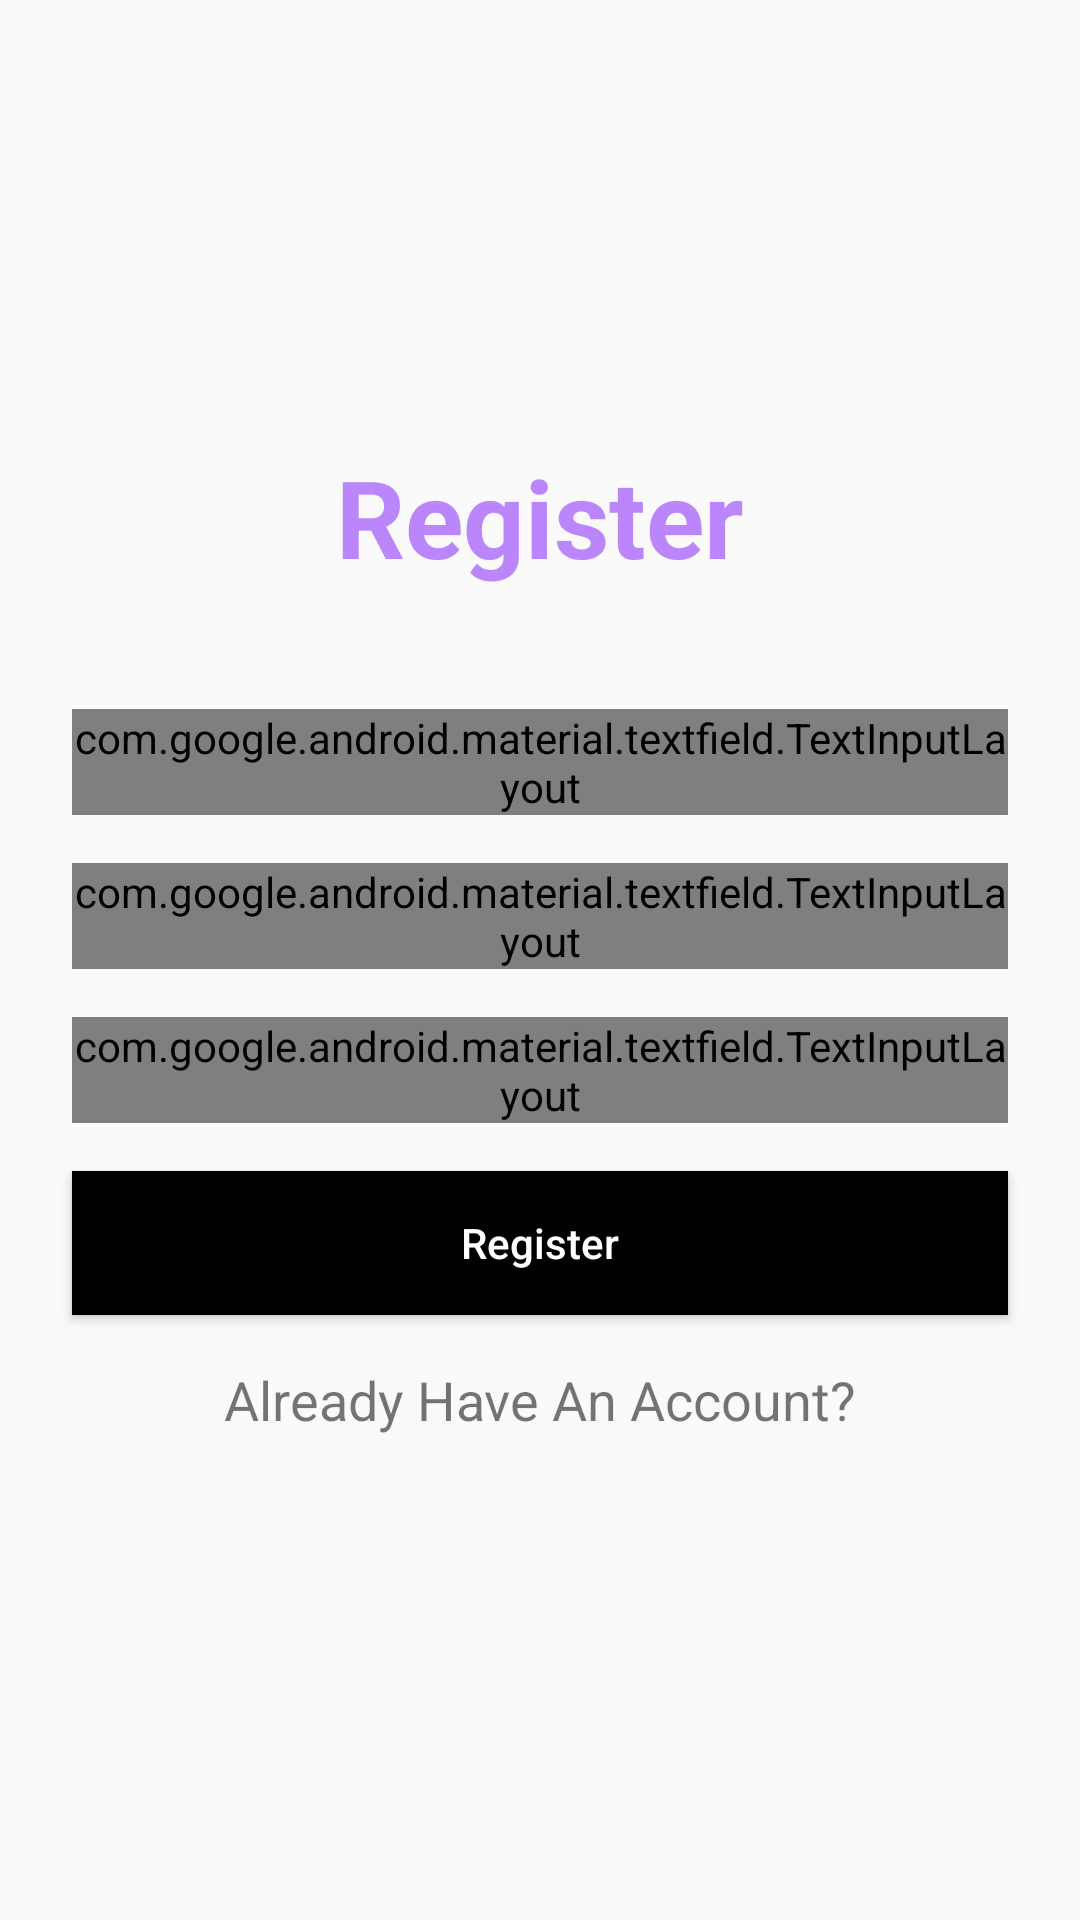

This screen was rendered from an Android layout file. Write that file and the resources it references.
<!-- AndroidManifest.xml: application theme Theme.TransportationAndManagementSystem -->
<!-- res/layout/activity_register.xml -->
<?xml version="1.0" encoding="utf-8"?>
<androidx.constraintlayout.widget.ConstraintLayout xmlns:android="http://schemas.android.com/apk/res/android"
    xmlns:app="http://schemas.android.com/apk/res-auto"
    xmlns:tools="http://schemas.android.com/tools"
    android:layout_width="match_parent"
    android:layout_height="match_parent"
    tools:context=".RegisterActivity">
    <TextView
        android:id="@+id/logo"
        android:layout_width="wrap_content"
        android:layout_height="wrap_content"
        android:text="Register"
        android:textColor="@color/purple_200"

        android:textSize="36sp"
        android:textStyle="bold"
        app:layout_constraintBottom_toBottomOf="parent"
        app:layout_constraintEnd_toEndOf="parent"
        app:layout_constraintStart_toStartOf="parent"
        app:layout_constraintTop_toTopOf="parent"
        app:layout_constraintVertical_bias="0.25" />

    <com.google.android.material.textfield.TextInputLayout
        android:id="@+id/inputEmail"
        style="@style/Widget.MaterialComponents.TextInputLayout.OutlinedBox"
        android:layout_width="0dp"
        android:layout_height="wrap_content"
        android:layout_marginStart="24dp"
        android:layout_marginTop="40dp"
        android:layout_marginEnd="24dp"
        app:layout_constraintEnd_toEndOf="parent"
        app:layout_constraintStart_toStartOf="parent"
        app:layout_constraintTop_toBottomOf="@+id/logo">

        <com.google.android.material.textfield.TextInputEditText

            android:layout_width="match_parent"
            android:layout_height="wrap_content"
            android:hint="Varsity Email"
            android:inputType="textEmailAddress" />
    </com.google.android.material.textfield.TextInputLayout>

    <com.google.android.material.textfield.TextInputLayout
        android:id="@+id/inputPassword"
        style="@style/Widget.MaterialComponents.TextInputLayout.OutlinedBox"
        android:layout_width="0dp"
        android:layout_height="wrap_content"
        android:layout_marginStart="24dp"
        android:layout_marginTop="16dp"
        android:layout_marginEnd="24dp"
        app:layout_constraintEnd_toEndOf="parent"
        app:layout_constraintStart_toStartOf="parent"
        app:layout_constraintTop_toBottomOf="@+id/inputEmail">

        <com.google.android.material.textfield.TextInputEditText

            android:layout_width="match_parent"
            android:layout_height="wrap_content"
            android:hint="Password"
            android:inputType="textPassword" />
    </com.google.android.material.textfield.TextInputLayout>

    <Button
        android:id="@+id/btnRegister"
        android:layout_width="0dp"
        android:layout_height="wrap_content"
        android:layout_marginTop="16dp"
        android:background="@color/black"
        android:textColor="@color/white"
        android:text="Register"
        android:textAllCaps="false"
        app:layout_constraintEnd_toEndOf="@+id/inputConfirmPassword"
        app:layout_constraintHorizontal_bias="1.0"
        app:layout_constraintStart_toStartOf="@+id/inputConfirmPassword"
        app:layout_constraintTop_toBottomOf="@+id/inputConfirmPassword" />

    <TextView
        android:id="@+id/alreadyHaveAccount"
        android:layout_width="wrap_content"
        android:layout_height="wrap_content"
        android:layout_marginTop="16dp"
        android:text="Already Have An Account?"
        android:textSize="18sp"
        app:layout_constraintEnd_toEndOf="@+id/btnRegister"
        app:layout_constraintStart_toStartOf="@+id/btnRegister"
        app:layout_constraintTop_toBottomOf="@+id/btnRegister" />

    <com.google.android.material.textfield.TextInputLayout
        android:id="@+id/inputConfirmPassword"
        style="@style/Widget.MaterialComponents.TextInputLayout.OutlinedBox"
        android:layout_width="0dp"
        android:layout_height="wrap_content"
        android:layout_marginTop="16dp"
        app:layout_constraintEnd_toEndOf="@+id/inputPassword"
        app:layout_constraintStart_toStartOf="@+id/inputPassword"
        app:layout_constraintTop_toBottomOf="@+id/inputPassword">

        <com.google.android.material.textfield.TextInputEditText


            android:layout_width="match_parent"
            android:layout_height="wrap_content"
            android:inputType="textPassword"
            android:hint="Confirm Password" />
    </com.google.android.material.textfield.TextInputLayout>

</androidx.constraintlayout.widget.ConstraintLayout>
<!-- resources referenced by this layout -->
<resources>
  <style name="Theme.TransportationAndManagementSystem" parent="Theme.AppCompat.Light.DarkActionBar">
          
          <item name="colorPrimary">@color/purple_500</item>
          <item name="colorPrimaryDark">@color/purple_700</item>
          <item name="colorAccent">@color/teal_200</item>
          
      </style>
  <!-- not gathered from this repository: default colours our renderer supplied (Android Studio template values) -->
  <color name="purple_200">#FFBB86FC</color>
  <color name="purple_500">#FF6200EE</color>
  <color name="purple_700">#FF3700B3</color>
  <color name="teal_200">#FF03DAC5</color>
  <color name="black">#FF000000</color>
  <color name="white">#FFFFFFFF</color>
</resources>
